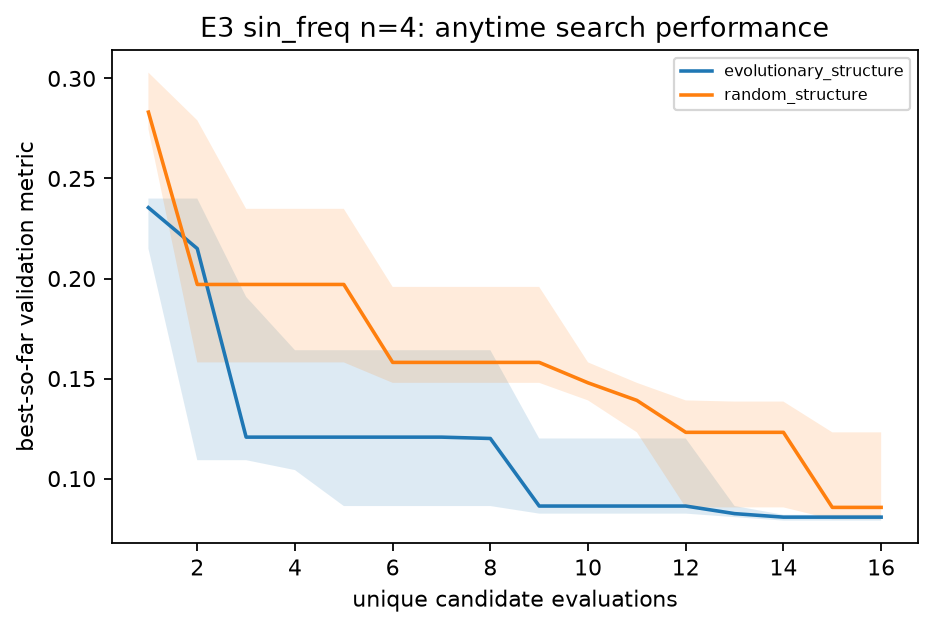

The file beside this chart, header and first rows:
task, n_qubits, arm, unique_evaluations, median_best_val, q25, q75
sin_freq, 4, evolutionary_structure, 1, 0.2354, 0.2149, 0.24
sin_freq, 4, evolutionary_structure, 2, 0.2149, 0.1092, 0.24
sin_freq, 4, evolutionary_structure, 3, 0.1207, 0.1092, 0.1908
sin_freq, 4, evolutionary_structure, 4, 0.1207, 0.1042, 0.1642
sin_freq, 4, evolutionary_structure, 5, 0.1207, 0.08627, 0.1642
sin_freq, 4, evolutionary_structure, 6, 0.1207, 0.08627, 0.1642
sin_freq, 4, evolutionary_structure, 7, 0.1207, 0.08627, 0.1642
sin_freq, 4, evolutionary_structure, 8, 0.12, 0.08627, 0.1642
sin_freq, 4, evolutionary_structure, 9, 0.08627, 0.08249, 0.12
sin_freq, 4, evolutionary_structure, 10, 0.08627, 0.08249, 0.12
sin_freq, 4, evolutionary_structure, 11, 0.08627, 0.08249, 0.12
sin_freq, 4, evolutionary_structure, 12, 0.08627, 0.08249, 0.12
sin_freq, 4, evolutionary_structure, 13, 0.08249, 0.08073, 0.08627
sin_freq, 4, evolutionary_structure, 14, 0.08073, 0.079, 0.08191
sin_freq, 4, evolutionary_structure, 15, 0.08073, 0.079, 0.08191
sin_freq, 4, evolutionary_structure, 16, 0.08073, 0.079, 0.08191
sin_freq, 4, random_structure, 1, 0.2832, 0.2747, 0.3029
sin_freq, 4, random_structure, 2, 0.197, 0.1581, 0.2791
sin_freq, 4, random_structure, 3, 0.197, 0.1581, 0.2348
sin_freq, 4, random_structure, 4, 0.197, 0.1581, 0.2348
sin_freq, 4, random_structure, 5, 0.197, 0.1581, 0.2348
sin_freq, 4, random_structure, 6, 0.1581, 0.1479, 0.1958
sin_freq, 4, random_structure, 7, 0.1581, 0.1479, 0.1958
sin_freq, 4, random_structure, 8, 0.1581, 0.1479, 0.1958
sin_freq, 4, random_structure, 9, 0.1581, 0.1479, 0.1958
sin_freq, 4, random_structure, 10, 0.1479, 0.1391, 0.1581
sin_freq, 4, random_structure, 11, 0.1391, 0.1231, 0.1479
sin_freq, 4, random_structure, 12, 0.1231, 0.0856, 0.1391
sin_freq, 4, random_structure, 13, 0.1231, 0.0856, 0.1385
sin_freq, 4, random_structure, 14, 0.1231, 0.0856, 0.1385
sin_freq, 4, random_structure, 15, 0.0856, 0.07965, 0.1231
sin_freq, 4, random_structure, 16, 0.0856, 0.07965, 0.1231
